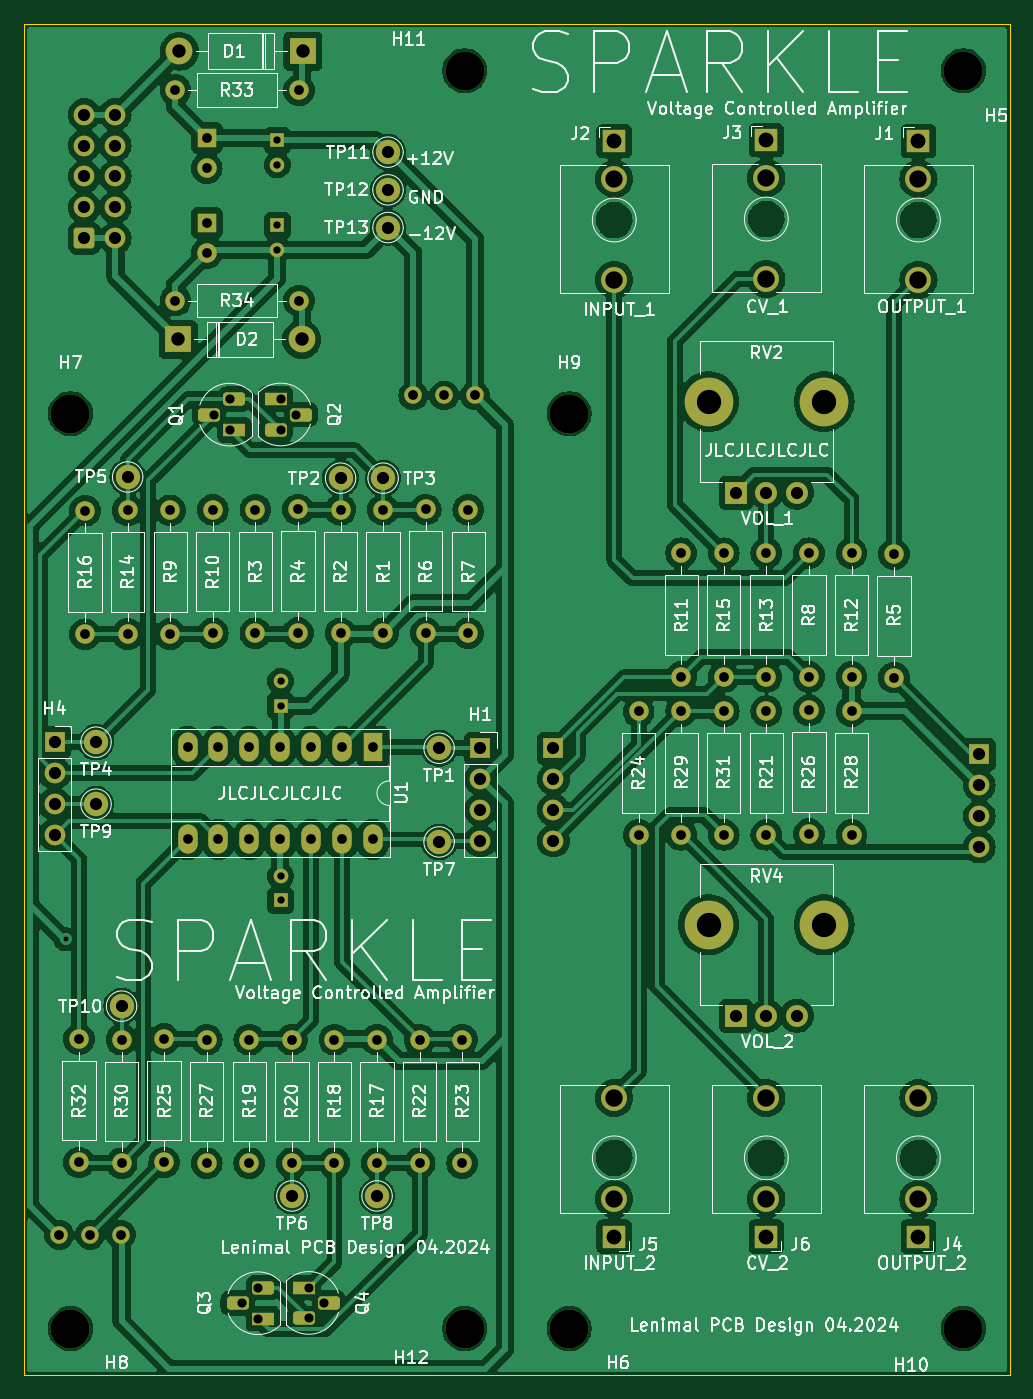
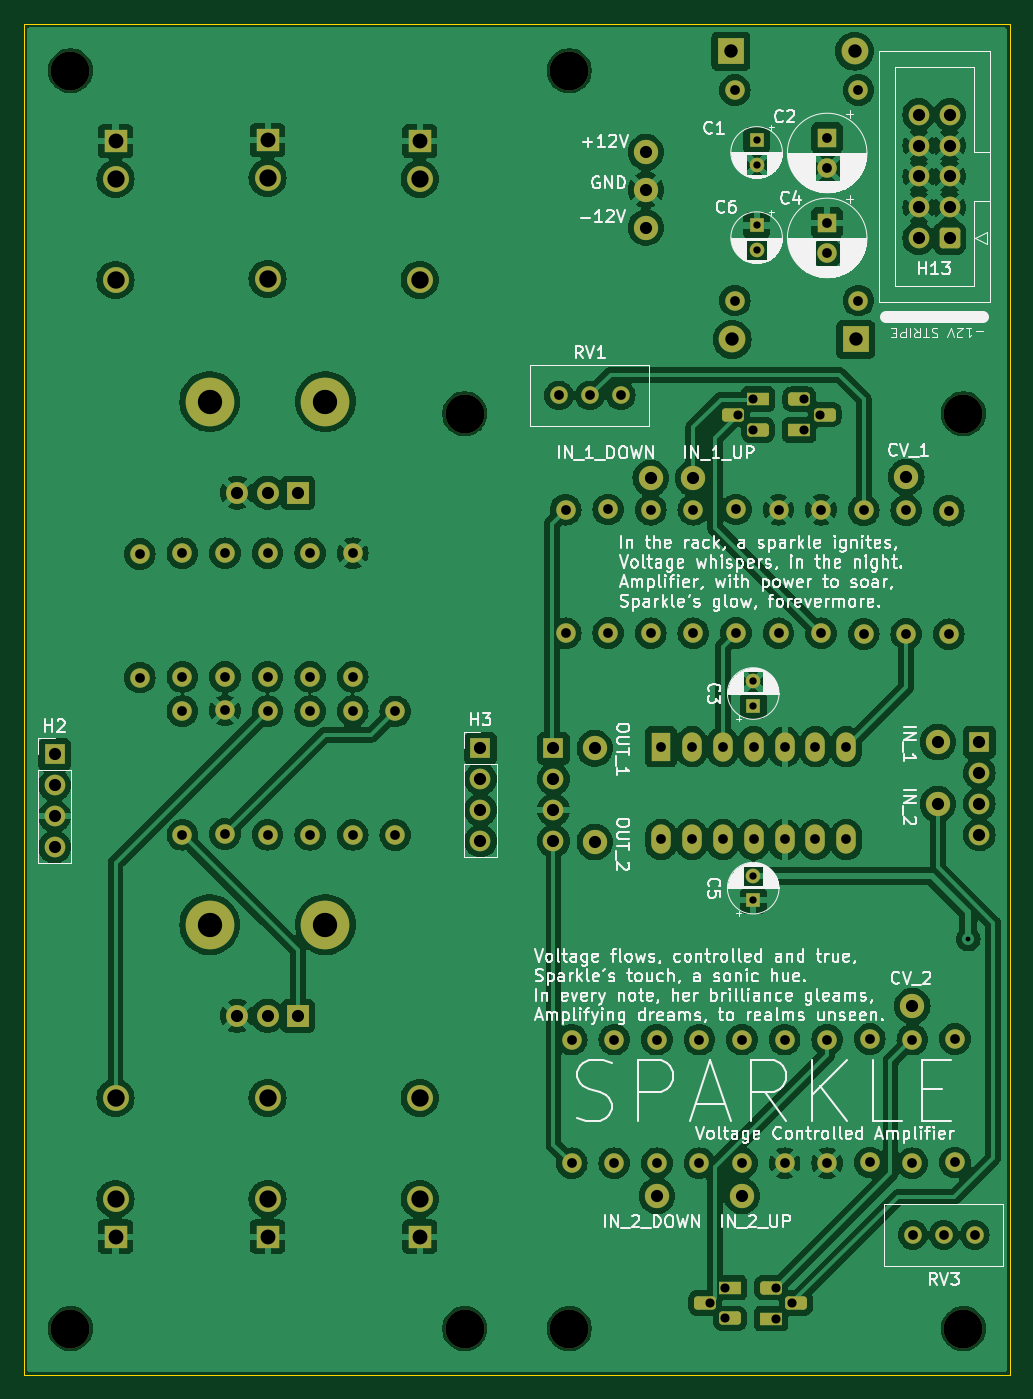
Circuit board: 11 layer files. Board 81.0 x 111.0 mm.
- bottom_copper: sparkle-B_Cu.gbl (306344 bytes)
- bottom_mask: sparkle-B_Mask.gbs (7338 bytes)
- paste: sparkle-B_Paste.gbp (490 bytes)
- bottom_silk: sparkle-B_Silkscreen.gbo (186430 bytes)
- outline: sparkle-Edge_Cuts.gm1 (650 bytes)
- top_copper: sparkle-F_Cu.gtl (292587 bytes)
- top_mask: sparkle-F_Mask.gts (7338 bytes)
- paste: sparkle-F_Paste.gtp (490 bytes)
- top_silk: sparkle-F_Silkscreen.gto (198358 bytes)
- drill: sparkle-NPTH.drl (439 bytes)
- drill: sparkle-PTH.drl (3414 bytes)

=== bottom_copper: sparkle-B_Cu.gbl (306344 bytes, source omitted) ===
=== bottom_mask: sparkle-B_Mask.gbs (7338 bytes, source omitted) ===
=== paste: sparkle-B_Paste.gbp ===
G04 #@! TF.GenerationSoftware,KiCad,Pcbnew,8.0.2-1*
G04 #@! TF.CreationDate,2024-05-10T10:02:21+02:00*
G04 #@! TF.ProjectId,sparkle,73706172-6b6c-4652-9e6b-696361645f70,rev?*
G04 #@! TF.SameCoordinates,Original*
G04 #@! TF.FileFunction,Paste,Bot*
G04 #@! TF.FilePolarity,Positive*
%FSLAX46Y46*%
G04 Gerber Fmt 4.6, Leading zero omitted, Abs format (unit mm)*
G04 Created by KiCad (PCBNEW 8.0.2-1) date 2024-05-10 10:02:21*
%MOMM*%
%LPD*%
G01*
G04 APERTURE LIST*
G04 APERTURE END LIST*
M02*

=== bottom_silk: sparkle-B_Silkscreen.gbo (186430 bytes, source omitted) ===
=== outline: sparkle-Edge_Cuts.gm1 ===
G04 #@! TF.GenerationSoftware,KiCad,Pcbnew,8.0.2-1*
G04 #@! TF.CreationDate,2024-05-10T10:02:21+02:00*
G04 #@! TF.ProjectId,sparkle,73706172-6b6c-4652-9e6b-696361645f70,rev?*
G04 #@! TF.SameCoordinates,Original*
G04 #@! TF.FileFunction,Profile,NP*
%FSLAX46Y46*%
G04 Gerber Fmt 4.6, Leading zero omitted, Abs format (unit mm)*
G04 Created by KiCad (PCBNEW 8.0.2-1) date 2024-05-10 10:02:21*
%MOMM*%
%LPD*%
G01*
G04 APERTURE LIST*
G04 #@! TA.AperFunction,Profile*
%ADD10C,0.100000*%
G04 #@! TD*
G04 APERTURE END LIST*
D10*
X50000000Y-50000000D02*
X131000000Y-50000000D01*
X131000000Y-161000000D01*
X50000000Y-161000000D01*
X50000000Y-50000000D01*
M02*

=== top_copper: sparkle-F_Cu.gtl (292587 bytes, source omitted) ===
=== top_mask: sparkle-F_Mask.gts (7338 bytes, source omitted) ===
=== paste: sparkle-F_Paste.gtp ===
G04 #@! TF.GenerationSoftware,KiCad,Pcbnew,8.0.2-1*
G04 #@! TF.CreationDate,2024-05-10T10:02:21+02:00*
G04 #@! TF.ProjectId,sparkle,73706172-6b6c-4652-9e6b-696361645f70,rev?*
G04 #@! TF.SameCoordinates,Original*
G04 #@! TF.FileFunction,Paste,Top*
G04 #@! TF.FilePolarity,Positive*
%FSLAX46Y46*%
G04 Gerber Fmt 4.6, Leading zero omitted, Abs format (unit mm)*
G04 Created by KiCad (PCBNEW 8.0.2-1) date 2024-05-10 10:02:21*
%MOMM*%
%LPD*%
G01*
G04 APERTURE LIST*
G04 APERTURE END LIST*
M02*

=== top_silk: sparkle-F_Silkscreen.gto (198358 bytes, source omitted) ===
=== drill: sparkle-NPTH.drl ===
M48
; DRILL file {KiCad 8.0.2-1} date 2024-05-10T10:02:23+0200
; FORMAT={-:-/ absolute / metric / decimal}
; #@! TF.CreationDate,2024-05-10T10:02:23+02:00
; #@! TF.GenerationSoftware,Kicad,Pcbnew,8.0.2-1
; #@! TF.FileFunction,NonPlated,1,2,NPTH
FMAT,2
METRIC
; #@! TA.AperFunction,NonPlated,NPTH,ComponentDrill
T1C3.200
%
G90
G05
T1
X53.8Y-82.0
X53.8Y-157.2
X86.2Y-53.8
X86.2Y-157.2
X94.8Y-82.0
X94.8Y-157.2
X127.2Y-53.8
X127.2Y-157.2
M30

=== drill: sparkle-PTH.drl ===
M48
; DRILL file {KiCad 8.0.2-1} date 2024-05-10T10:02:23+0200
; FORMAT={-:-/ absolute / metric / decimal}
; #@! TF.CreationDate,2024-05-10T10:02:23+02:00
; #@! TF.GenerationSoftware,Kicad,Pcbnew,8.0.2-1
; #@! TF.FileFunction,Plated,1,2,PTH
FMAT,2
METRIC
; #@! TA.AperFunction,Plated,PTH,ViaDrill
T1C0.400
; #@! TA.AperFunction,Plated,PTH,ComponentDrill
T2C0.600
; #@! TA.AperFunction,Plated,PTH,ComponentDrill
T3C0.750
; #@! TA.AperFunction,Plated,PTH,ComponentDrill
T4C0.800
; #@! TA.AperFunction,Plated,PTH,ComponentDrill
T5C1.000
; #@! TA.AperFunction,Plated,PTH,ComponentDrill
T6C1.100
; #@! TA.AperFunction,Plated,PTH,ComponentDrill
T7C1.220
; #@! TA.AperFunction,Plated,PTH,ComponentDrill
T8C1.420
; #@! TA.AperFunction,Plated,PTH,ComponentDrill
T9C1.430
; #@! TA.AperFunction,Plated,PTH,ComponentDrill
T10C2.000
%
G90
G05
T1
X53.4Y-125.2
T2
X70.8Y-59.527
X70.8Y-61.527
X70.8Y-66.527
X70.8Y-68.527
X71.08Y-104.0
X71.08Y-106.0
X71.08Y-120.0
X71.08Y-122.0
T3
X65.61Y-82.07
X66.88Y-80.8
X66.88Y-83.34
X67.93Y-155.11
X69.2Y-153.84
X69.2Y-156.38
X71.08Y-80.8
X71.08Y-83.34
X72.35Y-82.07
X73.38Y-153.83
X73.38Y-156.37
X74.65Y-155.1
T4
X52.87Y-149.5
X54.5Y-133.39
X54.5Y-143.55
X55.0Y-89.97
X55.0Y-100.13
X55.41Y-149.5
X57.95Y-149.5
X58.0Y-133.45
X58.0Y-143.61
X58.5Y-89.95
X58.5Y-100.11
X61.5Y-133.39
X61.5Y-143.55
X62.0Y-89.95
X62.0Y-100.11
X62.43Y-55.4
X62.43Y-72.7
X63.42Y-109.38
X63.42Y-117.0
X65.0Y-59.318
X65.0Y-61.818
X65.0Y-66.3
X65.0Y-68.8
X65.0Y-133.45
X65.0Y-143.61
X65.5Y-89.89
X65.5Y-100.05
X65.96Y-109.38
X65.96Y-117.0
X68.5Y-109.38
X68.5Y-117.0
X68.5Y-133.45
X68.5Y-143.61
X69.0Y-89.89
X69.0Y-100.05
X71.04Y-109.38
X71.04Y-117.0
X72.0Y-133.45
X72.0Y-143.61
X72.5Y-89.87
X72.5Y-100.03
X72.59Y-55.4
X72.59Y-72.7
X73.58Y-109.38
X73.58Y-117.0
X75.5Y-133.45
X75.5Y-143.61
X76.0Y-89.89
X76.0Y-100.05
X76.12Y-109.38
X76.12Y-117.0
X78.66Y-109.38
X78.66Y-117.0
X79.0Y-133.45
X79.0Y-143.61
X79.5Y-89.89
X79.5Y-100.05
X81.97Y-80.5
X82.5Y-133.45
X82.5Y-143.61
X83.0Y-89.87
X83.0Y-100.03
X84.51Y-80.5
X86.0Y-133.45
X86.0Y-143.61
X86.5Y-89.89
X86.5Y-100.05
X87.05Y-80.5
X100.5Y-106.47
X100.5Y-116.63
X104.0Y-93.47
X104.0Y-103.63
X104.0Y-106.45
X104.0Y-116.61
X107.5Y-93.47
X107.5Y-103.63
X107.5Y-106.45
X107.5Y-116.61
X111.0Y-93.47
X111.0Y-103.63
X111.0Y-106.45
X111.0Y-116.61
X114.5Y-93.47
X114.5Y-103.63
X114.5Y-106.39
X114.5Y-116.55
X118.0Y-93.47
X118.0Y-103.63
X118.0Y-106.45
X118.0Y-116.61
X121.5Y-93.53
X121.5Y-103.69
T5
X52.5Y-109.0
X52.5Y-111.54
X52.5Y-114.08
X52.5Y-116.62
X54.93Y-57.42
X54.93Y-59.96
X54.93Y-62.5
X54.93Y-65.04
X54.93Y-67.58
X55.9Y-109.0
X55.9Y-114.1
X57.47Y-57.42
X57.47Y-59.96
X57.47Y-62.5
X57.47Y-65.04
X57.47Y-67.58
X58.0Y-130.7
X58.5Y-87.2
X72.0Y-146.3
X76.0Y-87.3
X79.0Y-146.3
X79.5Y-87.3
X79.9Y-60.5
X79.9Y-63.6
X79.9Y-66.7
X84.1Y-109.5
X84.1Y-117.2
X87.5Y-109.5
X87.5Y-112.04
X87.5Y-114.58
X87.5Y-117.12
X93.5Y-109.5
X93.5Y-112.04
X93.5Y-114.58
X93.5Y-117.12
X108.5Y-88.5
X108.5Y-131.5
X111.0Y-88.5
X111.0Y-131.5
X113.5Y-88.5
X113.5Y-131.5
X128.5Y-110.0
X128.5Y-112.54
X128.5Y-115.08
X128.5Y-117.62
T6
X62.65Y-75.9
X62.75Y-52.2
X72.81Y-75.9
X72.91Y-52.2
T7
X98.5Y-59.6
X98.5Y-149.65
X111.0Y-59.52
X111.0Y-149.65
X123.5Y-59.6
X123.5Y-149.65
T8
X98.5Y-62.7
X98.5Y-146.55
X111.0Y-62.62
X111.0Y-146.55
X123.5Y-62.7
X123.5Y-146.55
T9
X98.5Y-71.0
X98.5Y-138.25
X111.0Y-70.92
X111.0Y-138.25
X123.5Y-71.0
X123.5Y-138.25
T10
X106.25Y-81.0
X106.25Y-124.0
X115.75Y-81.0
X115.75Y-124.0
M30

